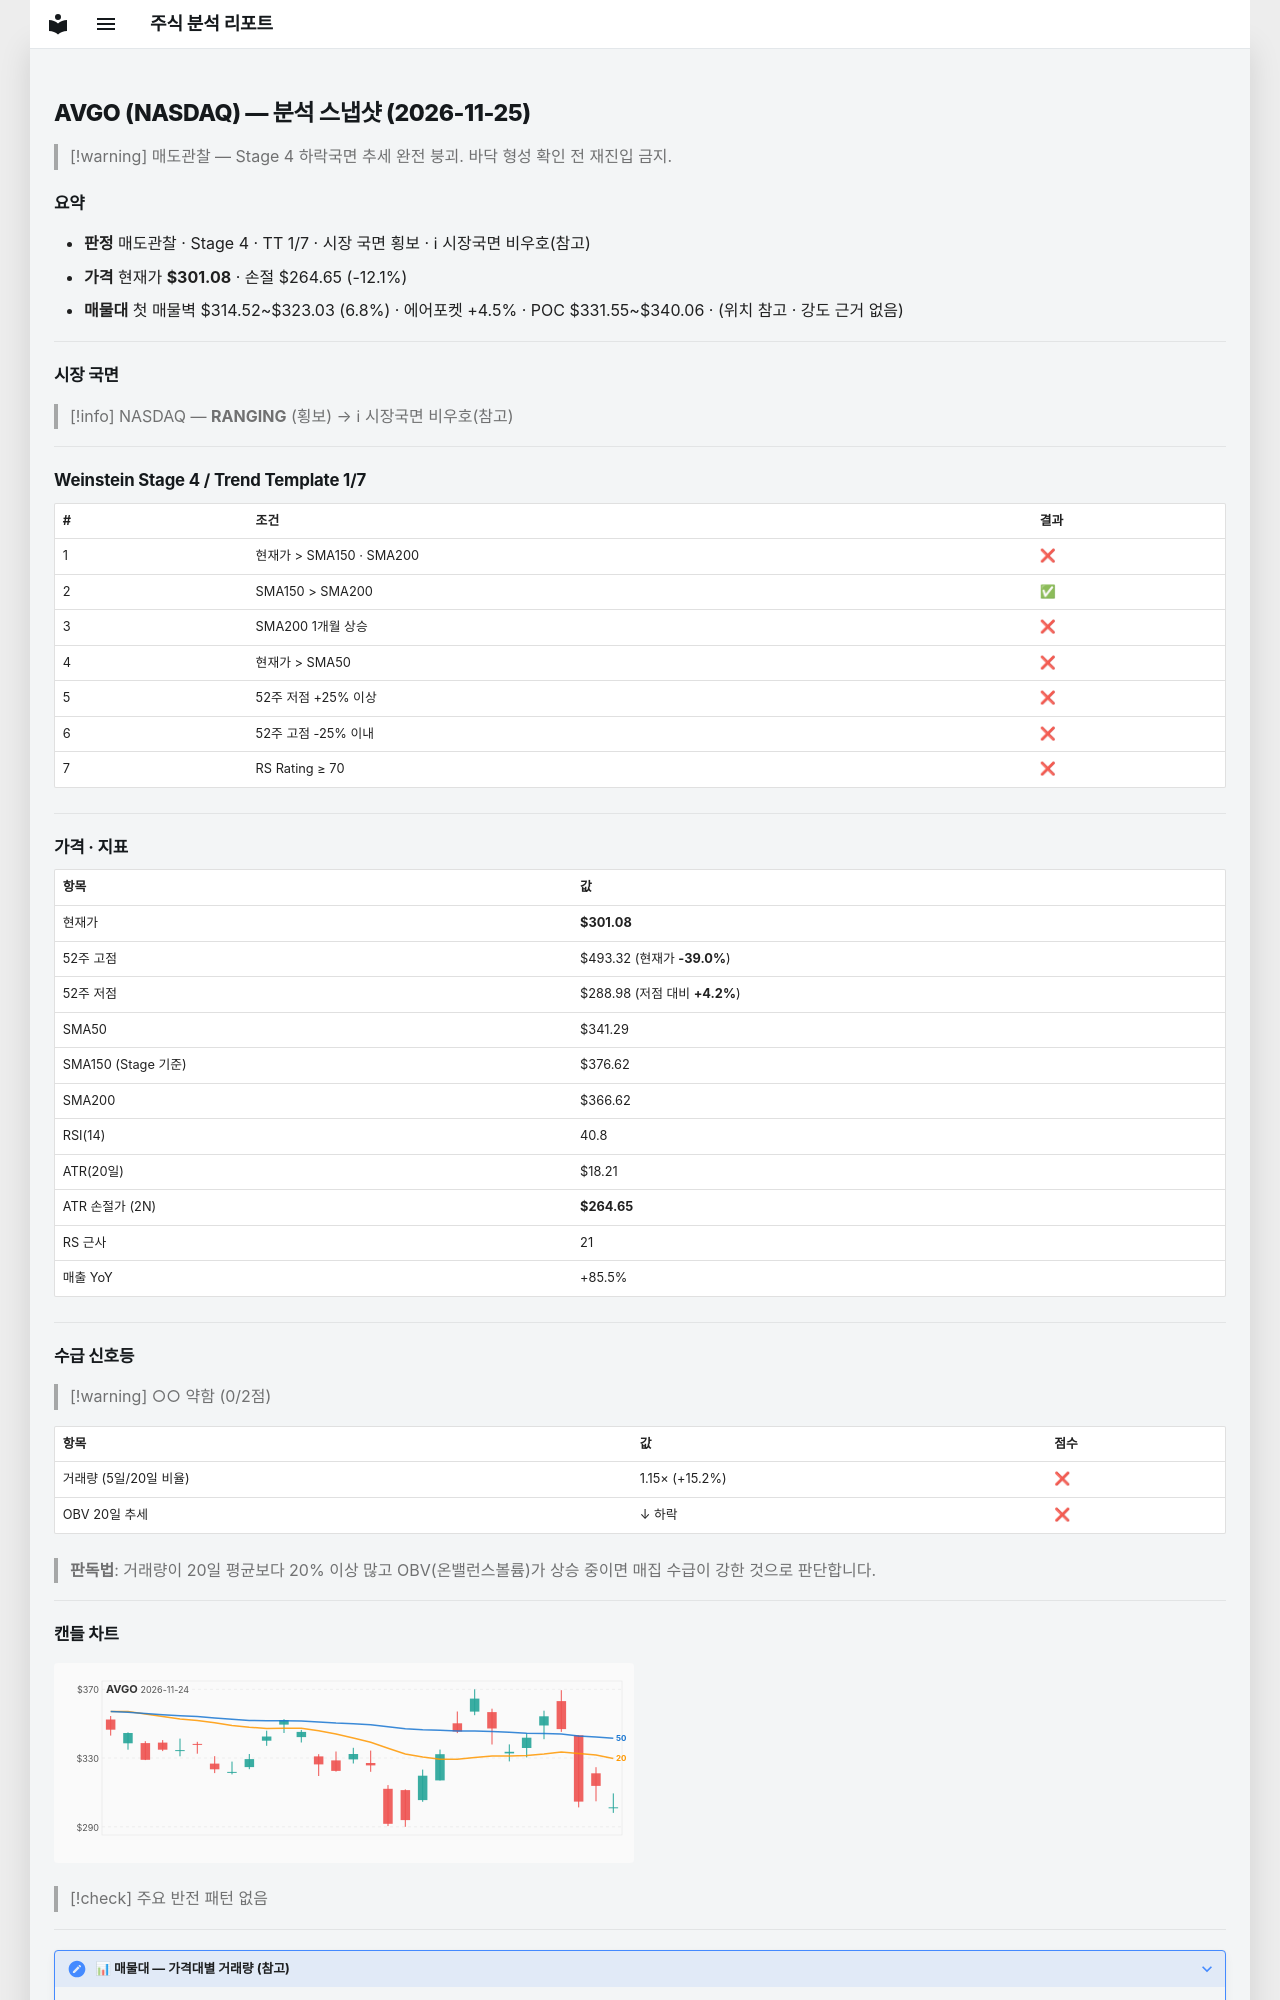

repository: soloandco/stock-reports · page: snapshots/AVGO-2026-11-25/index.html · generator: mkdocs

---
type: analysis-snapshot
title: AVGO 분석 스냅샷
ticker: AVGO
market: NASDAQ
created: 2026-11-25
updated: 2026-11-25
bar-date: 2026-11-24
verdict: 매도관찰
real-rr: 3.59
sma50-gap-pct: -11.8
weekly-position: 저항대아래
weekly-overhead-price: 431.94
weekly-overhead-pct: 43.5
stage: 4
trend-template-score: 1
tt-max: 7
ma-set: sma-50-150-200
price: 301.0799865722656
stop-price: 264.6506335881962
market-regime: RANGING
supply-demand-score: 0/2
supply-demand-label: 약함
status: tracking
tags:
  - stock-agent
  - watchlist
  - AVGO
  - analysis
related:
  - "[[analysis-template]]"
---

# AVGO (NASDAQ) — 분석 스냅샷 (2026-11-25)

> [!warning] 매도관찰 — Stage 4 하락국면
> 추세 완전 붕괴. 바닥 형성 확인 전 재진입 금지.

## 요약

- **판정** 매도관찰 · Stage 4 · TT 1/7 · 시장 국면 횡보 · ℹ 시장국면 비우호(참고)
- **가격** 현재가 **$301.08** · 손절 $264.65 (-12.1%)
- **매물대** 첫 매물벽 $314.52~$323.03 (6.8%) · 에어포켓 +4.5% · POC $331.55~$340.06 · (위치 참고 · 강도 근거 없음)

---

## 시장 국면

> [!info] NASDAQ — **RANGING** (횡보) → ℹ 시장국면 비우호(참고)

---

## Weinstein Stage 4 / Trend Template 1/7

| # | 조건 | 결과 |
|---|------|------|
| 1 | 현재가 > SMA150 · SMA200 | ❌ |
| 2 | SMA150 > SMA200 | ✅ |
| 3 | SMA200 1개월 상승 | ❌ |
| 4 | 현재가 > SMA50 | ❌ |
| 5 | 52주 저점 +25% 이상 | ❌ |
| 6 | 52주 고점 -25% 이내 | ❌ |
| 7 | RS Rating ≥ 70 | ❌ |

---

## 가격 · 지표

| 항목 | 값 |
|------|---|
| 현재가 | **$301.08** |
| 52주 고점 | $493.32 (현재가 **-39.0%**) |
| 52주 저점 | $288.98 (저점 대비 **+4.2%**) |
| SMA50 | $341.29 |
| SMA150 (Stage 기준) | $376.62 |
| SMA200 | $366.62 |
| RSI(14) | 40.8 |
| ATR(20일) | $18.21 |
| ATR 손절가 (2N) | **$264.65** |
| RS 근사 | 21 |
| 매출 YoY | +85.5% |

---
## 수급 신호등

> [!warning] ○○ 약함 (0/2점)

| 항목 | 값 | 점수 |
|------|------|------|
| 거래량 (5일/20일 비율) | 1.15× (+15.2%) | ❌ |
| OBV 20일 추세 | ↓ 하락 | ❌ |

> **판독법**: 거래량이 20일 평균보다 20% 이상 많고 OBV(온밸런스볼륨)가 상승 중이면 매집 수급이 강한 것으로 판단합니다.

---
